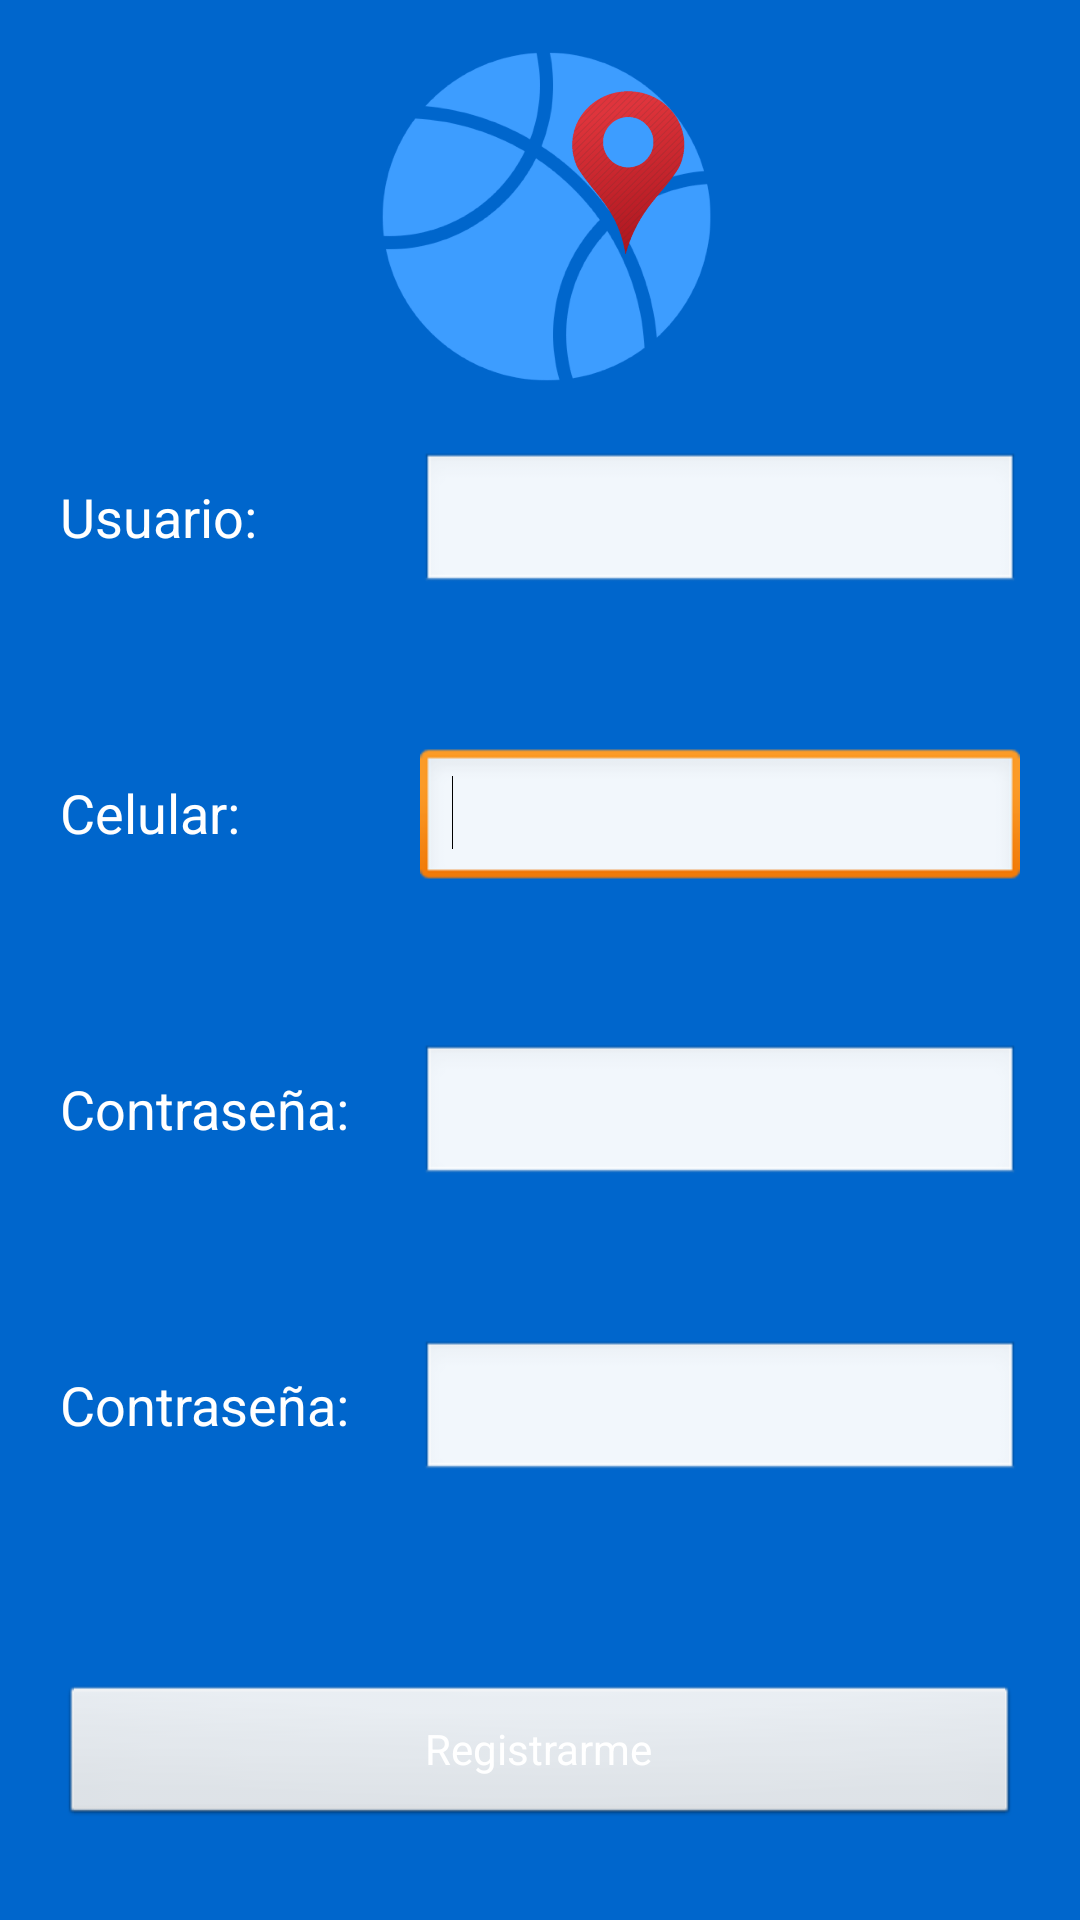

Here is an Android app screen rendered from its layout file. Give the layout XML and the strings, colors and styles it references.
<!-- AndroidManifest.xml: application theme AppTheme -->
<!-- res/layout/activity_new_user.xml -->
<?xml version="1.0" encoding="utf-8"?>
<LinearLayout xmlns:android="http://schemas.android.com/apk/res/android"
    android:layout_width="match_parent"
    android:layout_height="match_parent"
    android:background="@color/splashScreenBackground"
    android:orientation="vertical" >

    

    <LinearLayout
        android:layout_width="match_parent"
        android:layout_height="140dp"
        android:layout_weight="0.04"
        android:orientation="vertical" >

        <ImageButton
            android:layout_width="match_parent"
            android:layout_height="140dp"
            android:background="@color/splashScreenBackground"
            android:scaleType="fitCenter"
            android:src="@drawable/spartan_icon" />
    </LinearLayout>

    <LinearLayout
        android:layout_width="match_parent"
        android:layout_height="wrap_content"
        android:layout_weight="1"
        android:orientation="vertical" >

        <LinearLayout
            android:layout_width="match_parent"
            android:layout_height="32dp"
            android:layout_weight="0.43" >

            <TextView
                android:id="@+id/TextView04"
                android:layout_width="120dp"
                android:layout_height="wrap_content"
                android:layout_marginLeft="20dp"
                android:text="Usuario:"
                android:textAppearance="?android:attr/textAppearanceMedium"
                android:textColor="@color/white" />

            <EditText
                android:id="@+id/newUserName"
                android:layout_width="wrap_content"
                android:layout_height="wrap_content"
                android:layout_marginRight="20dp"
                android:layout_weight="1"
                android:ems="10"
                android:inputType="textPersonName" />
        </LinearLayout>

        <LinearLayout
            android:layout_width="match_parent"
            android:layout_height="32dp"
            android:layout_weight="0.43" >

            <TextView
                android:id="@+id/TextView02"
                android:layout_width="120dp"
                android:layout_height="wrap_content"
                android:layout_marginLeft="20dp"
                android:text="Celular:"
                android:textAppearance="?android:attr/textAppearanceMedium"
                android:textColor="@color/white" />

            <EditText
                android:id="@+id/newUserPhone"
                android:layout_width="wrap_content"
                android:layout_height="wrap_content"
                android:layout_marginRight="20dp"
                android:layout_weight="1"
                android:ems="10"
                android:inputType="phone" >

                <requestFocus />
            </EditText>
        </LinearLayout>

        <LinearLayout
            android:layout_width="match_parent"
            android:layout_height="32dp"
            android:layout_weight="0.43" >

            <TextView
                android:id="@+id/Textsas"
                android:layout_width="120dp"
                android:layout_height="wrap_content"
                android:layout_marginLeft="20dp"
                android:text="Contraseña:"
                android:textAppearance="?android:attr/textAppearanceMedium"
                android:textColor="@color/white" />

            <EditText
                android:id="@+id/newUserPassword"
                android:layout_width="wrap_content"
                android:layout_height="wrap_content"
                android:layout_marginRight="20dp"
                android:layout_weight="1"
                android:ems="10"
                android:inputType="textPassword" />

        </LinearLayout>

        <LinearLayout
            android:layout_width="match_parent"
            android:layout_height="wrap_content"
            android:layout_weight="0.43" >

            <TextView
                android:id="@+id/TextView03"
                android:layout_width="120dp"
                android:layout_height="wrap_content"
                android:layout_marginLeft="20dp"
                android:text="Contraseña:"
                android:textAppearance="?android:attr/textAppearanceMedium"
                android:textColor="@color/white" />

            <EditText
                android:id="@+id/pwdNuevaConf"
                android:layout_width="wrap_content"
                android:layout_height="wrap_content"
                android:layout_marginRight="20dp"
                android:layout_weight="1"
                android:ems="10"
                android:inputType="textPassword" />

        </LinearLayout>
    </LinearLayout>
    
	

	

    <LinearLayout
        android:layout_width="match_parent"
        android:layout_height="wrap_content"
        android:layout_weight="0.04"
        android:orientation="vertical" >

        <Button
            android:id="@+id/button1"
            android:layout_width="match_parent"
            android:layout_height="wrap_content"
            android:layout_marginBottom="20dp"
            android:layout_marginLeft="20dp"
            android:layout_marginRight="20dp"
            android:text="@string/cmdNewUser"
            android:textColor="@color/white" 
            android:onClick="registrar"/>

    </LinearLayout>

</LinearLayout>
<!-- resources referenced by this layout -->
<resources>
  <color name="splashScreenBackground">#0066CC</color>
  <color name="white">#FFFFFF</color>
  <!-- drawable spartan_icon: png bitmap (drawable-hdpi, 205071 bytes) -->
  <string name="cmdNewUser">Registrarme</string>
  <style name="AppTheme" parent="AppBaseTheme">
          
      </style>
  <style name="AppBaseTheme" parent="android:Theme.Light">
          
      </style>
</resources>
